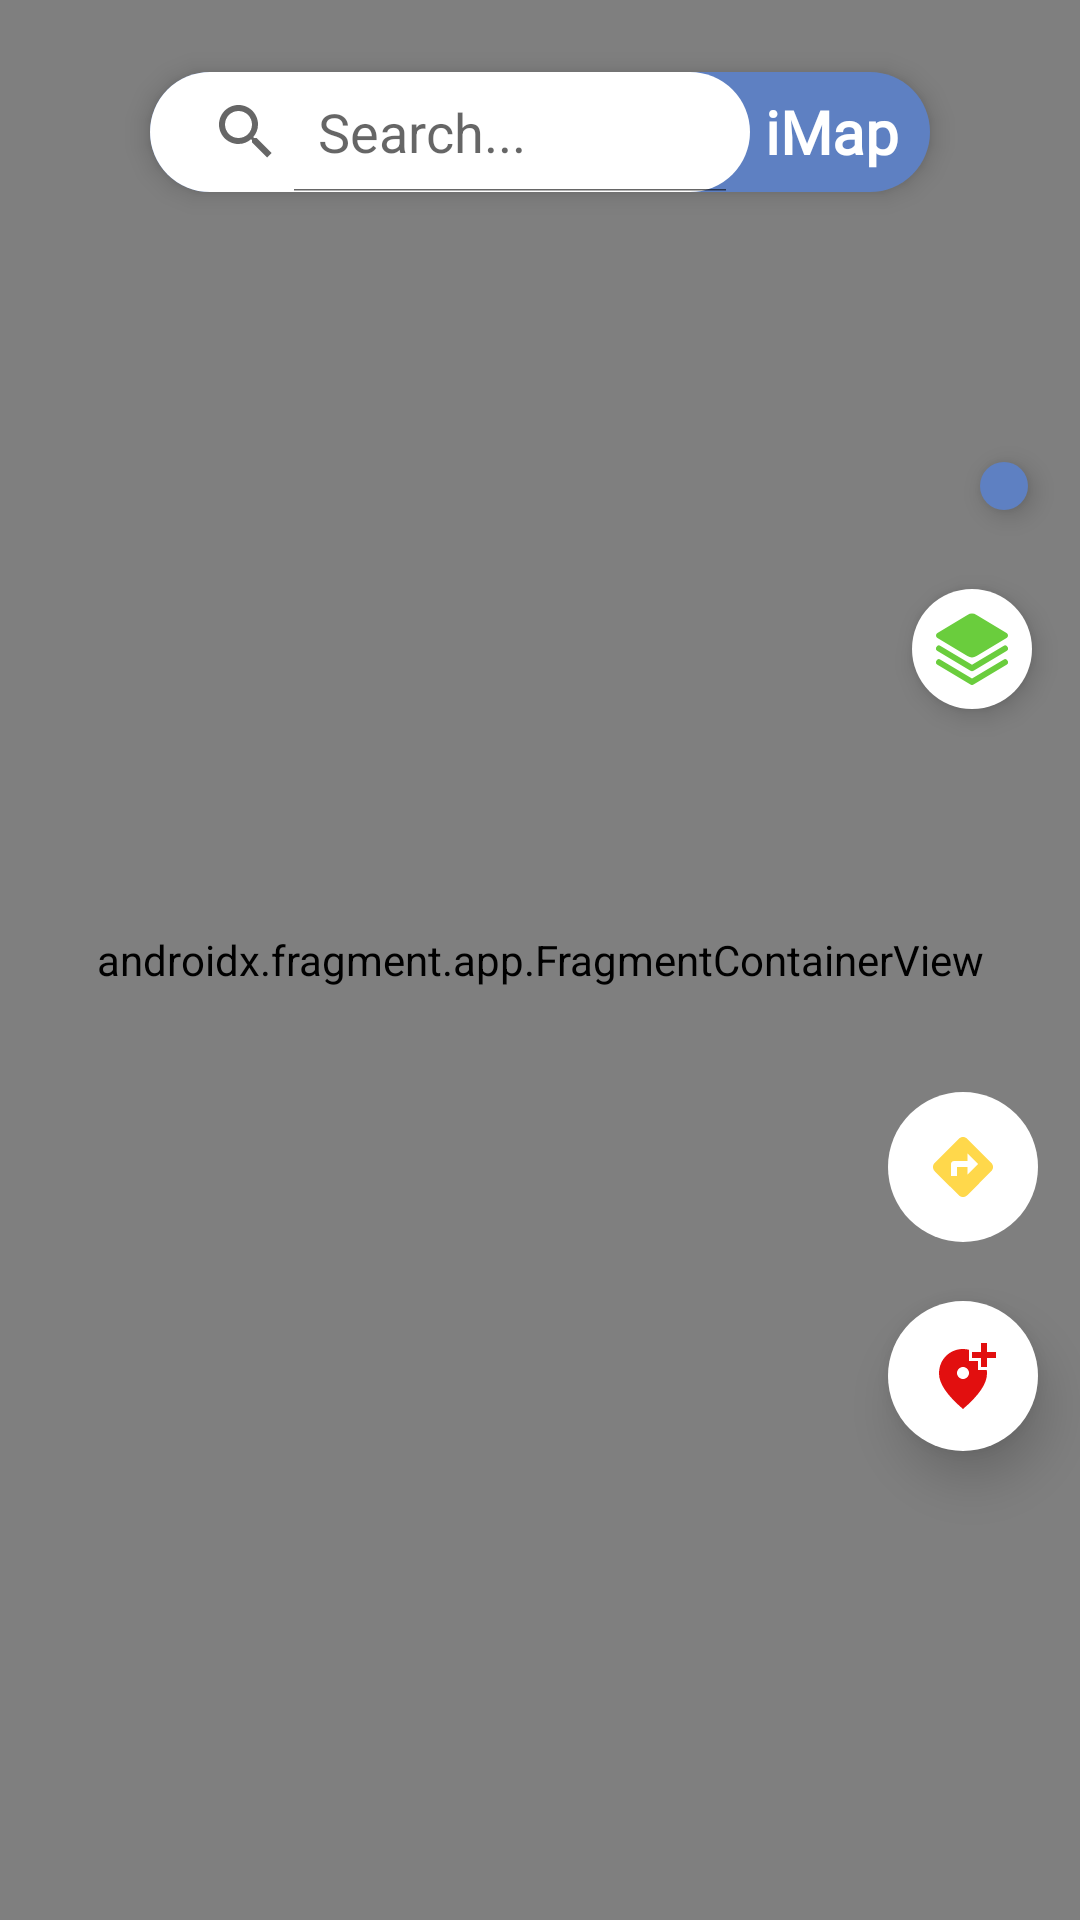

Here is an Android app screen rendered from its layout file. Give the layout XML and the strings, colors and styles it references.
<!-- AndroidManifest.xml: application theme Theme.IMap -->
<!-- res/layout/fragment_maps_home.xml -->
<?xml version="1.0" encoding="utf-8"?>
<androidx.constraintlayout.widget.ConstraintLayout xmlns:android="http://schemas.android.com/apk/res/android"
    xmlns:app="http://schemas.android.com/apk/res-auto"
    xmlns:tools="http://schemas.android.com/tools"
    android:layout_width="match_parent"
    android:layout_height="match_parent"
    tools:context=".FragmentMain.MapsHome">


    <androidx.fragment.app.FragmentContainerView
        android:id="@+id/map"
        android:name="com.google.android.gms.maps.SupportMapFragment"
        android:layout_width="match_parent"
        android:layout_height="match_parent"
        app:layout_constraintBottom_toBottomOf="parent"
        app:layout_constraintEnd_toEndOf="parent"
        app:layout_constraintHorizontal_bias="0.0"
        app:layout_constraintStart_toStartOf="parent"
        app:layout_constraintTop_toTopOf="parent"
        app:layout_constraintVertical_bias="0.0"
        tools:context=".FragmentMain.MapsHome">


    </androidx.fragment.app.FragmentContainerView>

    <androidx.appcompat.widget.LinearLayoutCompat
        android:id="@+id/linearLayoutCompat"
        android:layout_width="260dp"
        android:layout_height="40dp"
        android:background="@drawable/round_conner"
        android:elevation="5dp"
        app:layout_constraintBottom_toBottomOf="parent"
        app:layout_constraintEnd_toEndOf="parent"
        app:layout_constraintHorizontal_bias="0.5"
        app:layout_constraintStart_toStartOf="@+id/map"
        app:layout_constraintTop_toTopOf="@+id/map"
        app:layout_constraintVertical_bias="0.04">

        <SearchView
            android:id="@+id/searchview"
            android:layout_gravity="center"
            android:layout_width="200dp"
            android:layout_height="match_parent"
            android:queryHint="Search..."
            android:background="@drawable/haft_conner"
            android:iconifiedByDefault="false"
            />
        <TextView
            android:layout_width="match_parent"
            android:layout_height="wrap_content"
            android:text="iMap"
            android:textColor="@color/white"
            android:textSize="20sp"
            android:layout_gravity="center"
            android:layout_marginStart="5dp"
            android:textStyle="bold"
            android:fontFamily="@font/gluten_light"/>


    </androidx.appcompat.widget.LinearLayoutCompat>


    <ImageButton
        android:id="@+id/btn_location"
        android:layout_width="wrap_content"
        android:layout_height="wrap_content"
        android:layout_gravity="center"
        android:background="@drawable/round_conner"
        android:elevation="5dp"
        android:padding="8dp"
        android:src="@drawable/ic_baseline_my_location_24"
        app:layout_constraintBottom_toBottomOf="parent"
        app:layout_constraintEnd_toEndOf="parent"
        app:layout_constraintHorizontal_bias="0.95"
        app:layout_constraintStart_toStartOf="parent"
        app:layout_constraintTop_toTopOf="parent"
        app:layout_constraintVertical_bias="0.247" />

    <ImageButton
        android:id="@+id/btn_layer"
        android:layout_width="wrap_content"
        android:layout_height="wrap_content"
        android:background="@drawable/haft_conner"
        android:padding="8dp"
        android:elevation="5dp"
        android:src="@drawable/ic_layers"
        app:layout_constraintBottom_toBottomOf="@+id/map"
        app:layout_constraintEnd_toEndOf="parent"
        app:layout_constraintHorizontal_bias="0.95"
        app:layout_constraintStart_toStartOf="parent"
        app:layout_constraintTop_toBottomOf="@+id/linearLayoutCompat"
        app:layout_constraintVertical_bias="0.247" />

    <ImageButton
        android:id="@+id/btn_addPlaces"
        android:layout_width="50dp"
        android:layout_height="50dp"
        android:background="@drawable/haft_conner"
        android:elevation="10dp"
        android:src="@drawable/ic_baseline_add_location_alt_24"
        app:layout_constraintBottom_toBottomOf="parent"
        app:layout_constraintEnd_toEndOf="parent"
        app:layout_constraintHorizontal_bias="0.955"
        app:layout_constraintStart_toStartOf="parent"
        app:layout_constraintTop_toTopOf="@+id/map"
        app:layout_constraintVertical_bias="0.735" />

    <ImageButton
        android:id="@+id/btn_direc"
        android:layout_width="50dp"
        android:layout_height="50dp"
        android:background="@drawable/haft_conner"
        android:src="@drawable/ic_directions"
        app:layout_constraintBottom_toTopOf="@+id/btn_addPlaces"
        app:layout_constraintEnd_toEndOf="parent"
        app:layout_constraintHorizontal_bias="0.955"
        app:layout_constraintStart_toStartOf="parent"
        app:layout_constraintTop_toBottomOf="@+id/btn_layer"
        app:layout_constraintVertical_bias="0.867" />


</androidx.constraintlayout.widget.ConstraintLayout>
<!-- resources referenced by this layout -->
<resources>
  <color name="white">#FFFFFFFF</color>
  <!-- drawable haft_conner (drawable) -->
  <?xml version="1.0" encoding="utf-8"?>
  <shape
      android:shape="rectangle"
      xmlns:android="http://schemas.android.com/apk/res/android">
  <corners android:radius="45dp"/>
      <solid android:color="@color/white"/>
  
  
  
  </shape>
  <!-- drawable ic_baseline_add_location_alt_24 (drawable) -->
  <vector android:height="24dp" android:tint="#E20F0F"
      android:viewportHeight="24" android:viewportWidth="24"
      android:width="24dp" xmlns:android="http://schemas.android.com/apk/res/android">
      <path android:fillColor="@android:color/white" android:pathData="M20,1v3h3v2h-3v3h-2L18,6h-3L15,4h3L18,1h2zM12,13c1.1,0 2,-0.9 2,-2s-0.9,-2 -2,-2 -2,0.9 -2,2 0.9,2 2,2zM14,3.25L14,7h3v3h2.92c0.05,0.39 0.08,0.79 0.08,1.2 0,3.32 -2.67,7.25 -8,11.8 -5.33,-4.55 -8,-8.48 -8,-11.8C4,6.22 7.8,3 12,3c0.68,0 1.35,0.08 2,0.25z"/>
  </vector>
  <!-- drawable ic_directions (drawable) -->
  <vector android:height="24dp" android:tint="#FFD84B"
      android:viewportHeight="24" android:viewportWidth="24"
      android:width="24dp" xmlns:android="http://schemas.android.com/apk/res/android">
      <path android:fillColor="@android:color/white" android:pathData="M21.41,10.59l-7.99,-8c-0.78,-0.78 -2.05,-0.78 -2.83,0l-8.01,8c-0.78,0.78 -0.78,2.05 0,2.83l8.01,8c0.78,0.78 2.05,0.78 2.83,0l7.99,-8C22.2,12.63 22.2,11.37 21.41,10.59zM13.5,14.5V12H10v3H8v-4c0,-0.55 0.45,-1 1,-1h4.5V7.5L17,11L13.5,14.5z"/>
  </vector>
  <!-- drawable ic_layers (drawable) -->
  <vector android:height="24dp" android:viewportHeight="24"
      android:viewportWidth="24" android:width="24dp" xmlns:android="http://schemas.android.com/apk/res/android">
      <path android:fillColor="#6acd3d" android:pathData="M22.485,10.975 L12,17.267 1.515,10.975A1,1 0,1 0,0.486 12.69l11,6.6a1,1 0,0 0,1.03 0l11,-6.6a1,1 0,1 0,-1.029 -1.715Z"/>
      <path android:fillColor="#6acd3d" android:pathData="M22.485,15.543 L12,21.834 1.515,15.543A1,1 0,1 0,0.486 17.258l11,6.6a1,1 0,0 0,1.03 0l11,-6.6a1,1 0,1 0,-1.029 -1.715Z"/>
      <path android:fillColor="#6acd3d" android:pathData="M0.485,8.357l9.984,5.991a2.97,2.97 0,0 0,3.062 0l9.984,-5.991a1,1 0,0 0,0 -1.714L13.531,0.652a2.973,2.973 0,0 0,-3.062 0L0.485,6.643a1,1 0,0 0,0 1.714Z"/>
  </vector>
  <!-- drawable round_conner (drawable) -->
  <?xml version="1.0" encoding="utf-8"?>
  <shape xmlns:android="http://schemas.android.com/apk/res/android">
      <solid android:color="@color/blue3" />
      <corners android:radius="20dp" />
  </shape>
  <style name="Theme.IMap" parent="Theme.MaterialComponents.DayNight.NoActionBar">
          
          
          <item name="colorPrimary">#388E3C</item>
          <item name="colorPrimaryVariant">@color/blue3</item>
          <item name="colorOnPrimary">@color/white</item>
          
          <item name="colorSecondary">@color/teal_700</item>
          <item name="colorSecondaryVariant">@color/blue4</item>
          <item name="colorOnSecondary">@color/black</item>
          
          <item name="android:statusBarColor" tools:targetApi="l">?attr/colorPrimaryVariant</item>
          
      </style>
  <color name="blue3">#5E80C2</color>
  <color name="teal_700">#FF018786</color>
  <color name="blue4">#EEE8A9</color>
  <color name="black">#FF000000</color>
</resources>
